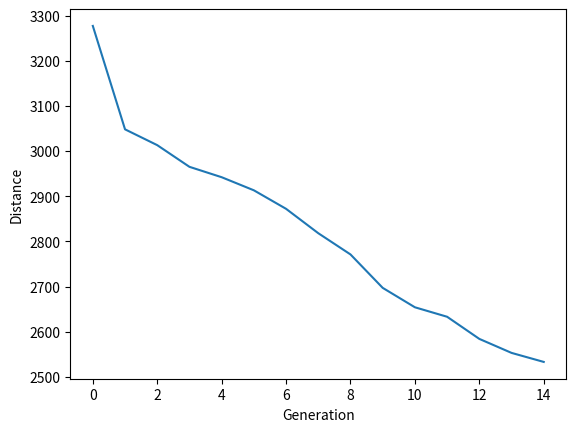

Source code (Python):
import networkx as nx
import matplotlib.pyplot as plt
import numpy as np
import random
from tqdm import tqdm

# Code created using the following resources
#
#   https://towardsdatascience.com/evolution-of-a-salesman-a-complete-genetic-algorithm-tutorial-for-python-6fe5d2b3ca35
#   https://en.wikipedia.org/wiki/Crossover_(genetic_algorithm)
#   https://www.tutorialspoint.com/genetic_algorithms/genetic_algorithms_parent_selection.htm#:~:text=Fitness%20Proportionate%20Selection%20is%20one,features%20to%20the%20next%20generation.
#   https://mat.uab.cat/~alseda/MasterOpt/GeneticOperations.pdf
#

def create_graph(graph, n_nodes):
    ## O grafo sempre é o mesmo para alterar ele deve-se: 1) adicionar mais nodes 2) alterar a seed de aleatoriedade para os pesos do grafos
    rng = np.random.RandomState(123)
    random_ints = rng.randint(1, 30, size= n_nodes*n_nodes)
    nodes_idx = []

    for i in range(0, n_nodes):
        nodes_idx.append(i)

    graph.add_nodes_from(nodes_idx)

    weight_iter = 0

    for i in range(len(nodes_idx)):
        for j in range(len(nodes_idx)):
            graph.add_edges_from([(i, j)], weight=random_ints[weight_iter])
            weight_iter += 1


    return graph

def init_population(pop_number, gene_pool, state_length):
    population = []
    for i in range(pop_number):
        new_individual = np.random.choice(gene_pool, state_length, replace=False)
        new_individual = np.insert(new_individual, len(gene_pool), new_individual[0])
        population.append(new_individual)

    return population

def fitness_evaluation(G, state):
    total = 0
    for i in range(len(state) - 1):
        a = state[i]
        b = state[i+1]
        total += G[a][b]['weight']

    return total

def population_fitness(G, n_population, population):
    fitness_list = np.zeros(n_population)

    for i in range(n_population):
        fitness_list[i] =  fitness_evaluation(G, population[i])

    return fitness_list

def tournament_selection(G, population, tournament_size):
    tournament = random.sample(population, tournament_size)
    tournament_fitness = [fitness_evaluation(G, individual) for individual in tournament]

    return tournament[tournament_fitness.index(min(tournament_fitness))]


def breed(parent1, parent2):
    child = []
    childP1 = []
    childP2 = []
    
    geneA = int(random.random() * len(parent1))
    geneB = int(random.random() * len(parent1))
    
    startGene = min(geneA, geneB)
    endGene = max(geneA, geneB)

    for i in range(startGene, endGene):
        childP1.append(parent1[i])
        
    childP2 = [item for item in parent2 if item not in childP1]

    child = childP1 + childP2
    return child


def mutate(individual, mutationRate):
    idx_1 = 0
    idx_2 = 0

    if(random.random() < mutationRate):
        
        while(idx_1 == idx_2):
            idx_1 = random.randint(1, len(individual)-2)
            idx_2 = random.randint(1, len(individual)-2)

        aux = individual[idx_1]
        individual[idx_1] = individual[idx_2]
        individual[idx_2] = aux

    return individual

def mutate_population(population, mutationRate):
    mutatedPop = []

    for idx in range(0, len(population)):
        mutatedIdx = mutate(population[idx], mutationRate)
        mutatedPop.append(mutatedIdx)

    return mutatedPop

def nextGeneration(G, population, mutationRate, breed_number,tournament_size):
    children = []
    for i in range(0, breed_number):
        selectionResults1 = tournament_selection(G, population, tournament_size)
        selectionResults2 = tournament_selection(G, population, tournament_size)
        children.append(breed(selectionResults1, selectionResults2))
    nextGeneration = mutate_population(children, mutationRate)
    return nextGeneration

def geneticAlgorithm(G, generations):
    
    n_population = 100
    mutation_rate = 0.10
    tounament_size = 25
    breed_number = n_population
    pop = init_population(n_population ,list(G.nodes), len(G.nodes))

    progress = []
    for i in tqdm(range(0, generations)):
        pop = nextGeneration(G, pop, mutation_rate, breed_number, tounament_size)
        progress.append(min(population_fitness(G, n_population, pop)))

    final_fitness = [fitness_evaluation(G, individual) for individual in pop]
    bestRoute = pop[final_fitness.index(min(final_fitness))]

    plt.plot(progress)
    plt.ylabel('Distance')
    plt.xlabel('Generation')
    plt.show()


    return bestRoute

def main():

    G = nx.Graph()
    G = create_graph(G, 250)  # NODES no grafo 
    print("graph created")
    #pos = nx.spring_layout(G, seed=20)
    #labels = {e: G.edges[e]['weight'] for e in G.edges}
    #nx.draw_networkx(G, pos=pos)
    #nx.draw_networkx_edge_labels(G, pos=pos, edge_labels=labels)
    #plt.show()

    maxGen = 15

    bestRoute = geneticAlgorithm(G, maxGen)
    print('best route:', bestRoute)
    return 0

main()
